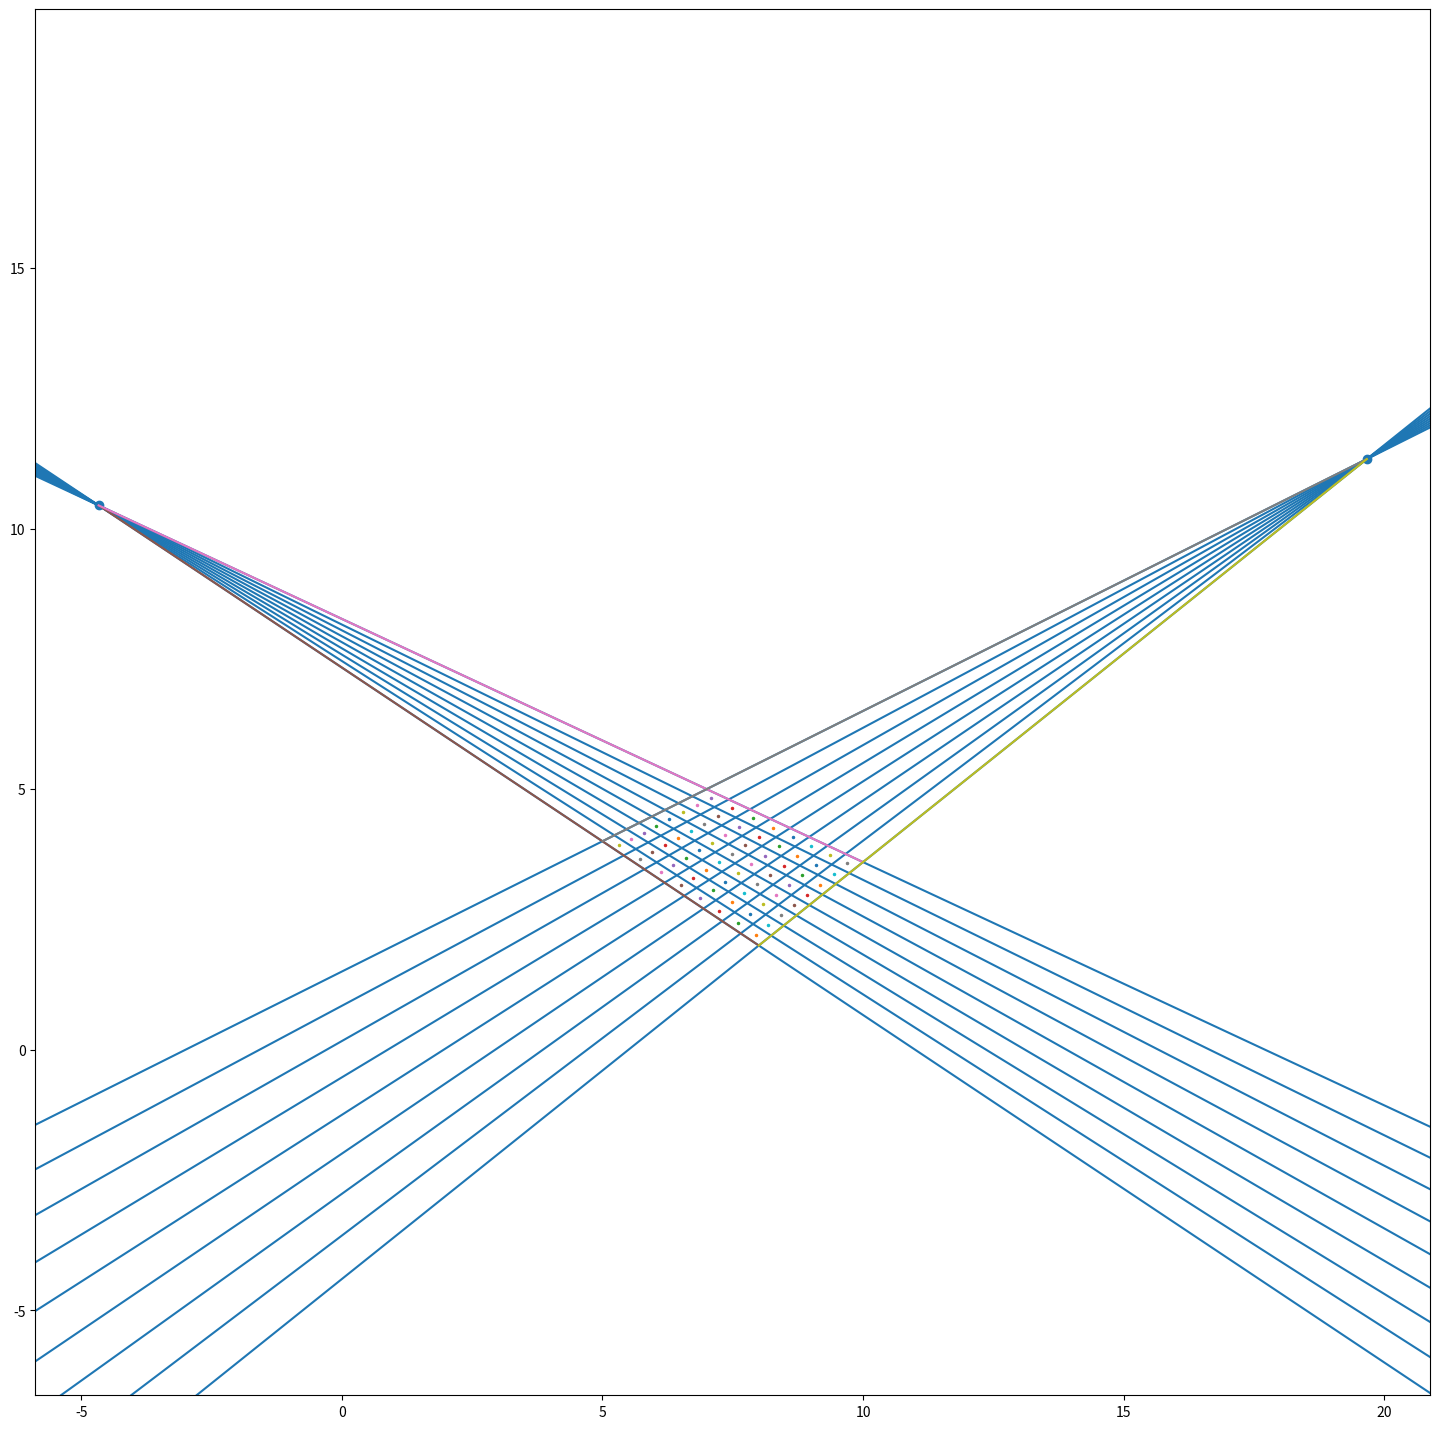

Reproduce this figure in Python.
import matplotlib.pyplot as plt
# import numpy as np
import math


class Point:
  def __init__(self, x, y):
    self.x = x
    self.y = y
  ## cum sa fie printat punctul
  def __str__(self):
    return str(self.x) + " " + str(self.y)
  def plot(self):
    # plt.plot(self.x,self.y, marker=".", markersize=40,'o', color='black' );
    plt.plot(self.x,self.y, marker=".", markersize= 3  );

    
    
class Line:
  def __init__(self, p1, p2):
    self.p1 = p1
    self.p2 = p2
  def eq_a(self):
    return (self.p2.y-self.p1.y)/(self.p2.x-self.p1.x) 
  def eq_b(self):
    return (self.p1.y - self.p1.x * self.eq_a())
  def plot(self):
    plt.plot([self.p1.x,self.p2.x],[self.p1.y,self.p2.y])
  # def __str__(self):
    # return self.p1 + " " + self.p2
    

# zice punctul unde se intalnesc doua linii
def punctDeFuga(line1, line2):
    x = (line2.eq_b() - line1.eq_b()) / ( line1.eq_a() - line2.eq_a() )
    y = line1.eq_a() * x + line1.eq_b()
    point = Point(x,y);
    return point;


    
# eq dreptei in functie de 2 puncte
# y-y0 = f'(x0)*(x-x0) 
def lineEq(p1, p2, x):
  y = ((p2.y-p1.y)/(p2.x-p1.x))*(x-p1.x)+p1.y
  return y


corners = [Point(5,4),Point(8,2),Point(10,3.6),Point(7,5)]
table_lines= [Line(corners[0],corners[1]),Line(corners[1],corners[2]),
              Line(corners[2],corners[3]), Line(corners[3],corners[0])]

plt.subplots(figsize=(18, 18))
# plt.xlim(-3,3)
# plt.ylim(-3,3)
# plt.set_aspect('equal', adjustable='box')

# axes.set_aspect(1./axes.get_data_ratio())
plt.axis('equal')




puncte_de_fuga = [punctDeFuga(table_lines[0],table_lines[2]), punctDeFuga(table_lines[1],table_lines[3])]
# plt.plot(puncte_de_fuga[0].x,)
plt.plot([puncte_de_fuga[0].x,puncte_de_fuga[1].x],[puncte_de_fuga[0].y,puncte_de_fuga[1].y], 'o')



#ia 2 linii si returneaza unghiul dintre ele
def angleBetweenLines(line1,line2):
    angle = math.atan(line2.eq_a())-math.atan(line1.eq_a())
    # print('angle is ' + str(angle))
    return angle

nr_linii = 17

#ia doua linii si returneaza un array de 9 elemente cu pantele dreptelor care incap intre cele doua linii
# (2 din cele 9 linii sunt liniile cu care am inceput)
def divideAngle(line1,line2):
    small_angle = angleBetweenLines(line1,line2) / (nr_linii -1)
    start_angle = math.atan(line1.eq_a())
    slopes = [math.tan(start_angle + i*small_angle) for i in range(nr_linii)]
    return slopes


# def findLine

# #coordonata punctului in care linia care vine de la punctul de fuga intersecteaza marginea tablei
# punctDeFuga()

pante = [divideAngle(table_lines[0], table_lines[2]), divideAngle(table_lines[1], table_lines[3])]

# print(pante[0][0])
lines = [[],[]]

def lineByPointAndSlope(point,slope):
    x = point.x + 1
    y = point.y+ slope
    point2 = Point(x,y)
    line = Line(point, point2)
    return line

for i in range(nr_linii):
  if i % 2 == 1:
    lines[0].append(lineByPointAndSlope(puncte_de_fuga[0],pante[0][i]))
    lines[1].append(lineByPointAndSlope(puncte_de_fuga[1],pante[1][i]))
  else:
    plt.axline((puncte_de_fuga[0].x,puncte_de_fuga[0].y), slope=pante[0][i], color='C0', label='by slope')
    plt.axline((puncte_de_fuga[1].x,puncte_de_fuga[1].y), slope=pante[1][i], color='C0', label='by slope')


patrate= [ [punctDeFuga(lines[0][i], lines[1][j]) for j in range(8)] for i in range(8)]






for i in range(8):
  for j in range(8):
    patrate[i][j].plot()


plt.plot([puncte_de_fuga[0].x,corners[1].x],[puncte_de_fuga[0].y,corners[1].y])
plt.plot([puncte_de_fuga[0].x,corners[2].x],[puncte_de_fuga[0].y,corners[2].y])
plt.plot([puncte_de_fuga[1].x,corners[0].x],[puncte_de_fuga[1].y,corners[0].y])
plt.plot([puncte_de_fuga[1].x,corners[1].x],[puncte_de_fuga[1].y,corners[1].y])

# for line in table_lines:
#     line.plot()
# text_kwargs = dict(ha='center', va='center', fontsize=28, color='C1')
# plt.text(0.5, 0.5, '6 inches x 2 inches', **text_kwargs)
plt.plot(figsize=(18, 18))

# line1.plot()
# plot table corners
# plt.plot([point.x for point in corners],[point.y for point in corners], 'o', color='black');
plt.show()